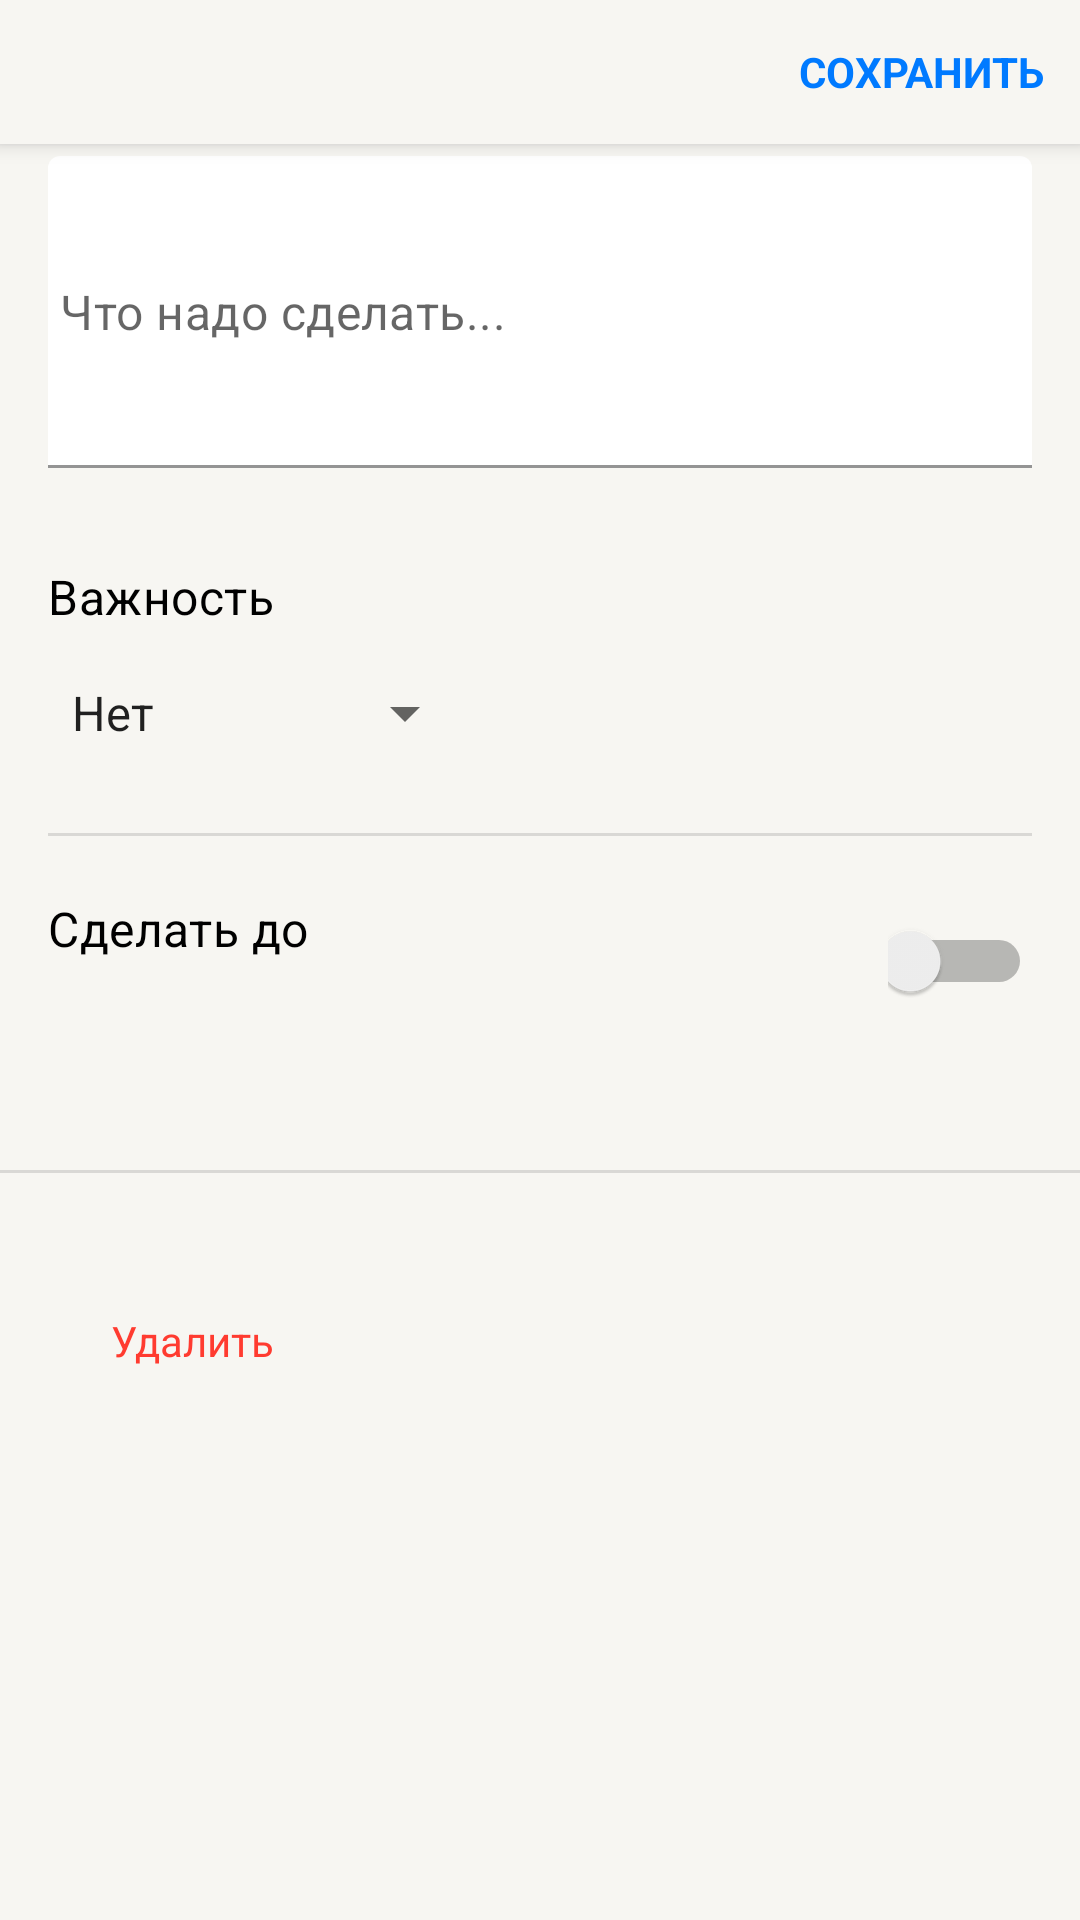

Android layout source for this screen:
<!-- AndroidManifest.xml: application theme Theme.ToDoApp -->
<!-- res/layout/fragment_create_edit.xml -->
<?xml version="1.0" encoding="utf-8"?>
<androidx.coordinatorlayout.widget.CoordinatorLayout
    xmlns:android="http://schemas.android.com/apk/res/android"
    xmlns:app="http://schemas.android.com/apk/res-auto"
    android:background="@color/back_primary"
    android:layout_width="match_parent"
    android:layout_height="match_parent">

    <com.google.android.material.appbar.AppBarLayout
        android:background="@color/back_primary"
        android:layout_width="match_parent"
        android:layout_height="wrap_content">

        <androidx.constraintlayout.widget.ConstraintLayout
            android:layout_width="match_parent"
            android:layout_height="match_parent">

            <Button
                android:id="@+id/close"
                style="@style/Widget.Material3.Button.IconButton"
                android:layout_width="wrap_content"
                android:layout_height="wrap_content"
                android:contentDescription="@string/to_list_frag_desc"
                app:icon="@drawable/close"
                app:iconTint="@color/label_primary"
                app:layout_constraintBottom_toBottomOf="parent"
                app:layout_constraintStart_toStartOf="parent"
                app:layout_constraintTop_toTopOf="parent" />

            <Button
                style="@style/Widget.Material3.Button.TextButton"
                android:textSize="14sp"
                app:textAllCaps="true"
                android:textColor="@color/blue"
                android:textStyle="bold"
                android:id="@+id/save"
                android:layout_width="wrap_content"
                android:layout_height="wrap_content"
                android:text="Сохранить"
                app:layout_constraintTop_toTopOf="parent"
                app:layout_constraintBottom_toBottomOf="parent"
                app:layout_constraintEnd_toEndOf="parent" />

        </androidx.constraintlayout.widget.ConstraintLayout>

    </com.google.android.material.appbar.AppBarLayout>

    <ScrollView
        android:layout_width="match_parent"
        android:layout_height="match_parent"
        android:layout_marginTop="48dp"
        android:orientation="vertical">

        <LinearLayout
            android:layout_width="match_parent"
            android:layout_height="wrap_content"
            android:orientation="vertical">

            <androidx.constraintlayout.widget.ConstraintLayout
                android:layout_width="match_parent"
                android:layout_height="match_parent">

                <com.google.android.material.textfield.TextInputLayout
                    android:id="@+id/editTextDescription"
                    android:layout_width="match_parent"
                    android:layout_height="match_parent"
                    android:layout_marginLeft="16dp"
                    android:layout_marginTop="4dp"
                    android:layout_marginRight="16dp"
                    android:textColor="@color/label_primary"
                    app:boxBackgroundColor="@color/back_secondary"
                    app:hintEnabled="false"
                    app:boxStrokeColor="@android:color/transparent"
                    app:layout_constraintEnd_toEndOf="parent"
                    app:layout_constraintStart_toStartOf="parent"
                    app:layout_constraintTop_toTopOf="parent">

                    <com.google.android.material.textfield.TextInputEditText
                        style="@style/body"
                        android:layout_width="match_parent"
                        android:layout_height="wrap_content"
                        android:layout_alignParentLeft="true"
                        android:layout_alignParentTop="true"
                        android:hint="Что надо сделать..."
                        android:minHeight="104dp"
                        android:padding="4dp"
                        android:radius="8dp" />

                </com.google.android.material.textfield.TextInputLayout>

                <TextView
                    android:id="@+id/priorityText"
                    style="@style/body"
                    android:layout_width="wrap_content"
                    android:layout_height="wrap_content"
                    android:layout_marginStart="16dp"
                    android:layout_marginTop="32dp"
                    android:text="Важность"
                    app:layout_constraintStart_toStartOf="parent"
                    app:layout_constraintTop_toBottomOf="@id/editTextDescription" />

                <Spinner
                    android:id="@+id/spinnerPriority"
                    android:layout_width="wrap_content"
                    android:layout_height="wrap_content"
                    android:layout_marginStart="16dp"
                    android:layout_marginTop="4dp"
                    android:padding="0dp"
                    android:minHeight="48dp"
                    android:entries="@array/priority_array"
                    android:prompt="@string/priority_prompt"
                    app:layout_constraintStart_toStartOf="parent"
                    app:layout_constraintTop_toBottomOf="@id/priorityText" />

                <View
                    android:id="@+id/divider"
                    android:layout_width="match_parent"
                    android:layout_height="1dp"
                    android:background="?android:attr/listDivider"
                    android:layout_margin="16dp"
                    app:layout_constraintStart_toStartOf="parent"
                    app:layout_constraintTop_toBottomOf="@id/spinnerPriority"
                    app:layout_constraintEnd_toEndOf="parent" />


                <TextView
                    android:id="@+id/calendarText"
                    style="@style/body"
                    android:layout_width="wrap_content"
                    android:layout_height="wrap_content"
                    android:layout_marginStart="16dp"
                    android:layout_marginTop="20dp"
                    android:text="Сделать до"
                    app:layout_constraintStart_toStartOf="parent"
                    app:layout_constraintTop_toBottomOf="@id/divider"/>

                <TextView
                    android:id="@+id/dateText"
                    style="@style/body"
                    android:layout_width="wrap_content"
                    android:layout_height="wrap_content"
                    android:layout_marginStart="16dp"
                    android:text=""
                    app:layout_constraintStart_toStartOf="parent"
                    app:layout_constraintTop_toBottomOf="@id/calendarText" />

                <Switch
                    android:id="@+id/switchCalendar"
                    android:layout_width="48dp"
                    android:layout_height="48dp"
                    android:layout_marginEnd="16dp"
                    android:checked="false"
                    android:minHeight="48dp"
                    app:layout_constraintBottom_toBottomOf="@+id/dateText"
                    app:layout_constraintEnd_toEndOf="parent"
                    app:layout_constraintTop_toTopOf="@id/calendarText" />

                <View
                    android:id="@+id/divider2"
                    android:layout_width="match_parent"
                    android:layout_height="1dp"
                    android:layout_marginTop="48dp"
                    android:background="?android:attr/listDivider"
                    app:layout_constraintEnd_toEndOf="parent"
                    app:layout_constraintStart_toStartOf="parent"
                    app:layout_constraintTop_toBottomOf="@id/dateText" />

                <Button
                    style="@style/Widget.Material3.Button.TextButton"
                    android:id="@+id/buttonDelete"
                    android:textSize="14sp"
                    android:textColor="@color/red"
                    android:layout_width="wrap_content"
                    android:layout_height="wrap_content"
                    android:layout_marginStart="20dp"
                    android:layout_marginTop="32dp"
                    android:text="Удалить"
                    android:padding="0dp"
                    app:layout_constraintStart_toStartOf="parent"
                    app:layout_constraintTop_toBottomOf="@id/divider2"
                    app:icon="@drawable/delete"
                    app:iconTint="@color/red"/>

            </androidx.constraintlayout.widget.ConstraintLayout>

        </LinearLayout>

    </ScrollView>

</androidx.coordinatorlayout.widget.CoordinatorLayout>
<!-- resources referenced by this layout -->
<resources>
  <string-array name="priority_array">
          <item>Нет</item>
          <item>Низкий</item>
          <item>!! Высокий</item>
      </string-array>
  <color name="back_primary">#F7F6F2</color>
  <color name="back_secondary">#FFFFFF</color>
  <color name="blue">#007AFF</color>
  <color name="label_primary">#000000</color>
  <color name="red">#FF3B30</color>
  <string name="priority_prompt">Select Priority</string>
  <string name="to_list_frag_desc">Back to todos list</string>
  <style name="body">
          <item name="android:textSize">16sp</item>
          <item name="android:letterSpacing">0.01</item>
          <item name="android:textColor">@color/label_primary</item>
      </style>
  <style name="Theme.ToDoApp" parent="Theme.MaterialComponents.DayNight.NoActionBar">
          
  
  
  
  
  
  
  
          
          <item name="android:statusBarColor">@color/label_primary</item>
          <item name="android:windowLightStatusBar">true</item>
          
      </style>
</resources>
